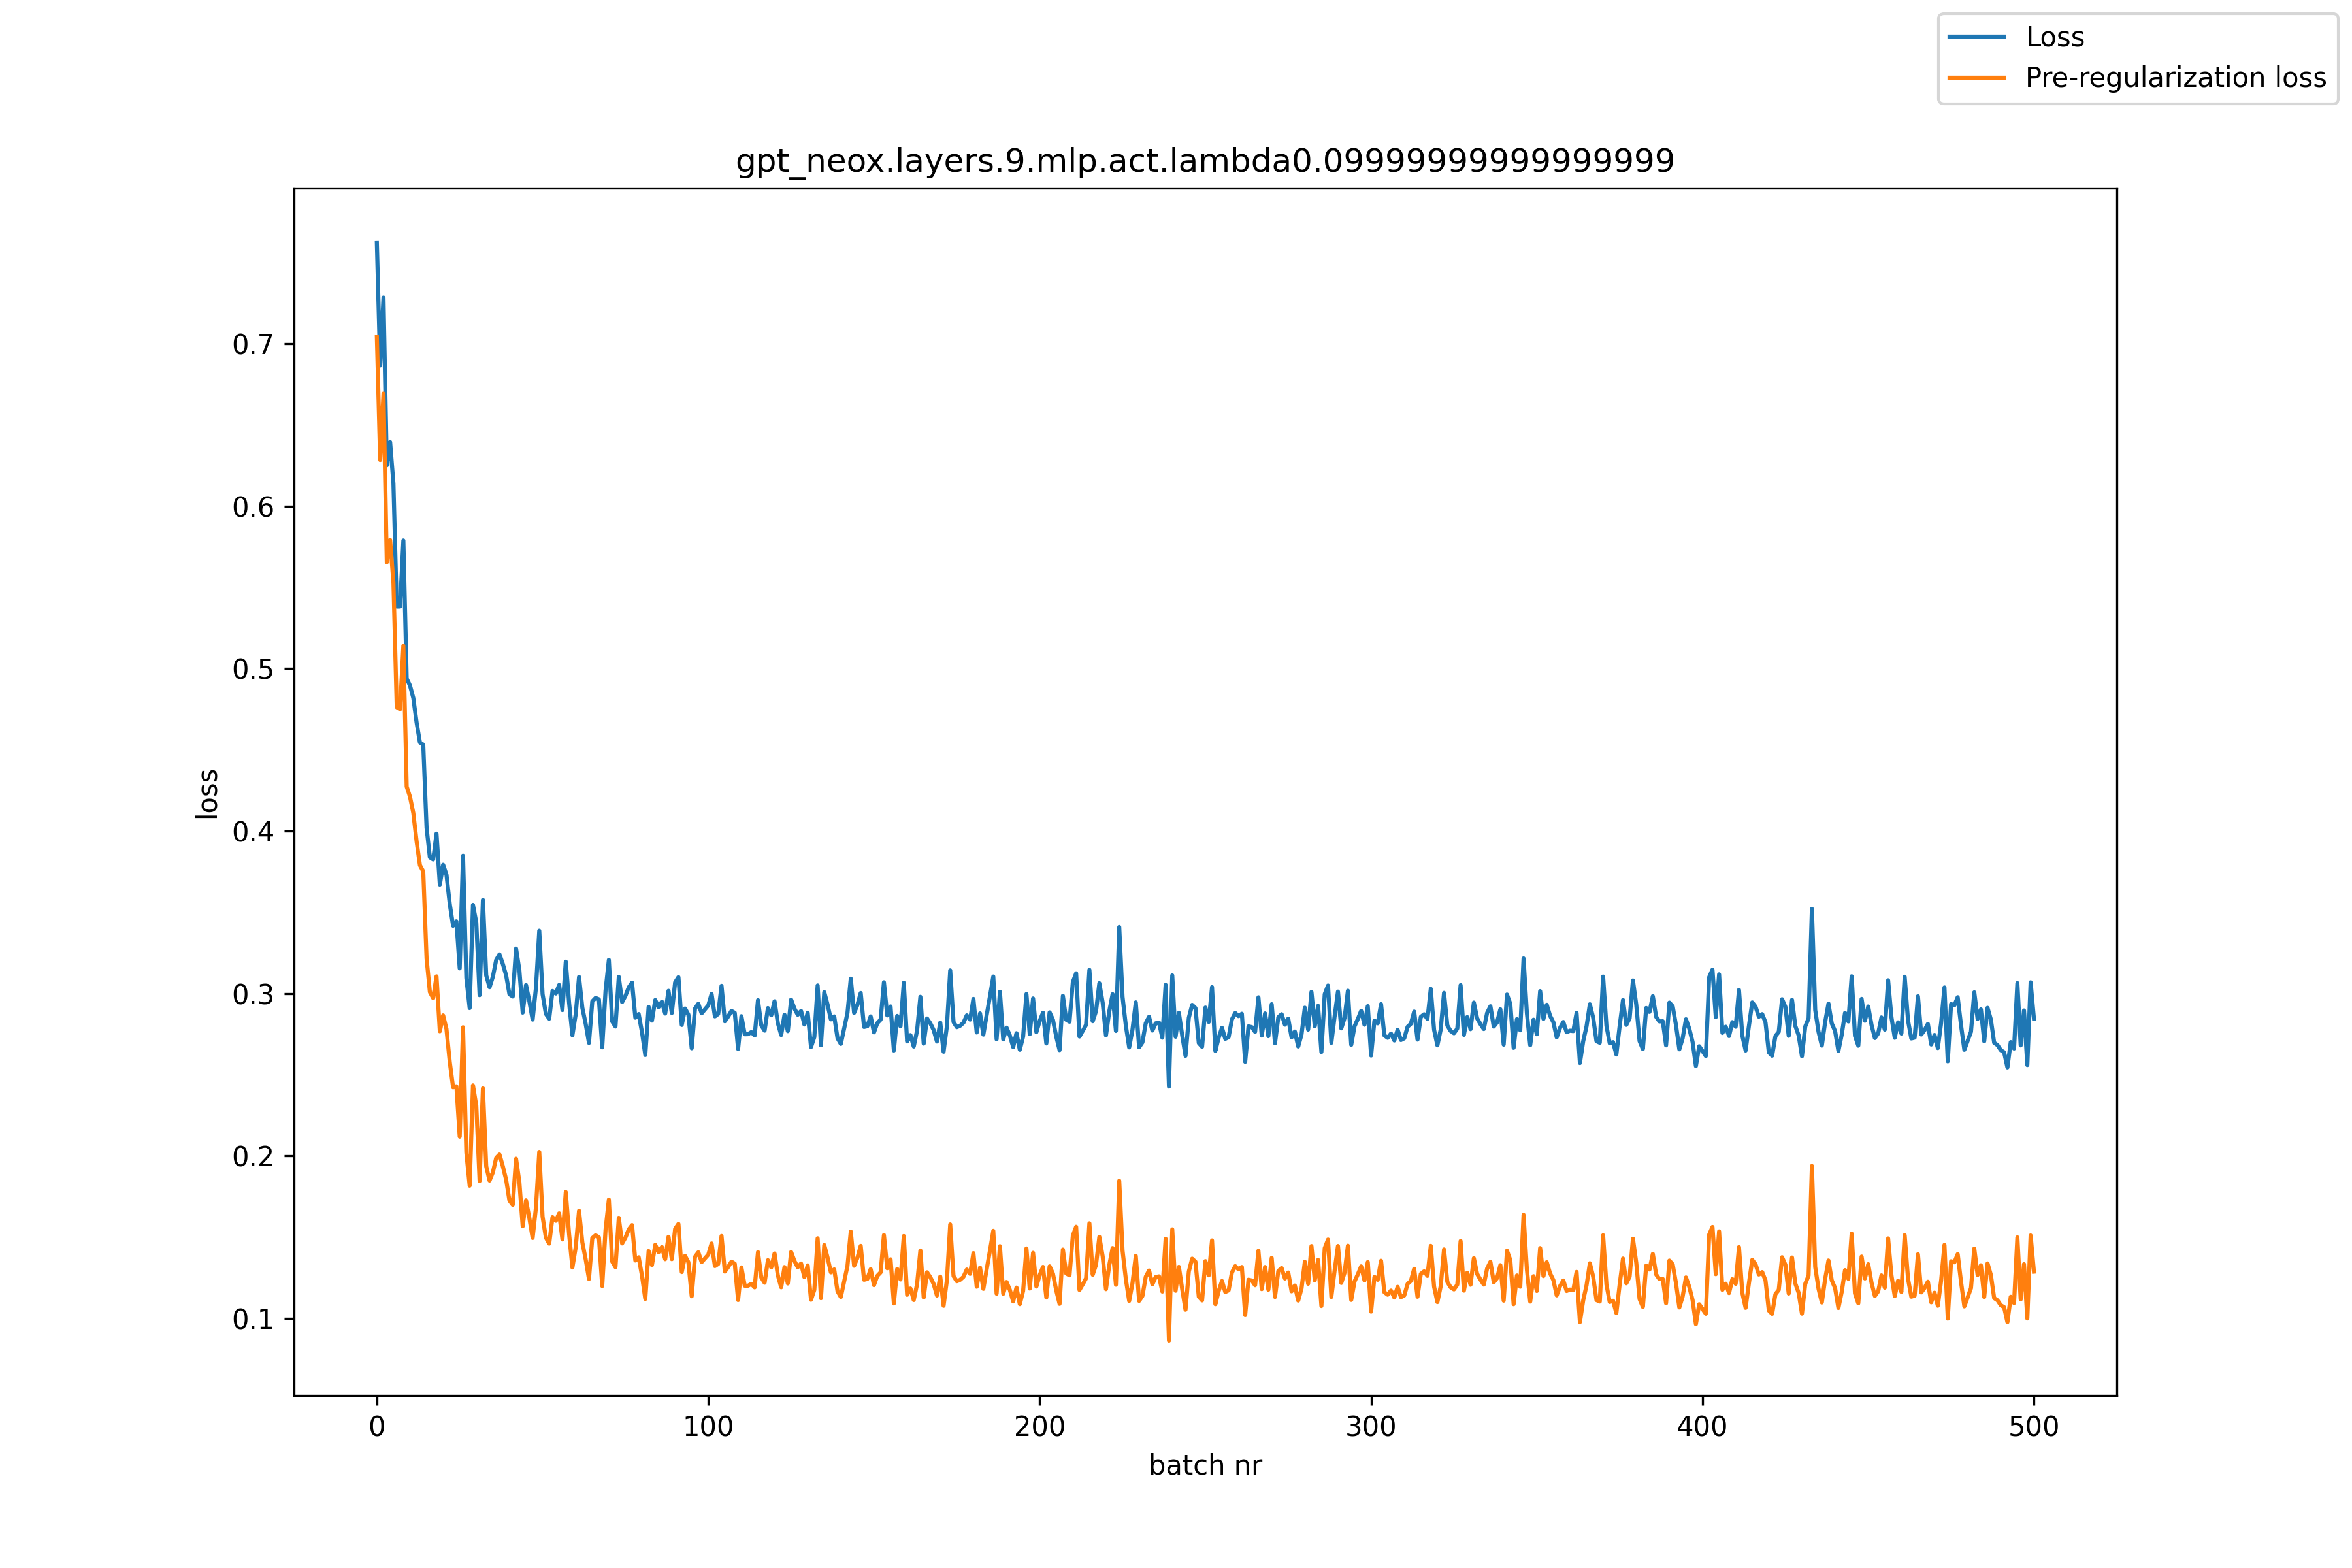

The file beside this chart, header and first rows:
, loss, pre_reg_loss
0, 0.762, 0.7042
1, 0.6866, 0.6284
2, 0.7284, 0.6693
3, 0.6251, 0.5655
4, 0.6394, 0.5791
5, 0.6139, 0.5529
6, 0.5381, 0.4762
7, 0.5382, 0.4749
8, 0.5788, 0.514
9, 0.4938, 0.4273
10, 0.4895, 0.421
11, 0.4819, 0.4111
12, 0.4666, 0.3935
13, 0.4545, 0.3789
14, 0.4531, 0.3751
15, 0.4019, 0.3215
16, 0.3837, 0.3008
17, 0.3824, 0.2971
18, 0.3984, 0.3105
19, 0.367, 0.2767
20, 0.3792, 0.2865
21, 0.3732, 0.2781
22, 0.355, 0.2577
23, 0.3416, 0.2422
24, 0.3444, 0.2428
25, 0.3154, 0.2118
26, 0.3848, 0.2792
27, 0.3095, 0.202
28, 0.291, 0.1816
29, 0.3545, 0.2434
30, 0.3437, 0.2309
31, 0.2989, 0.1845
32, 0.3575, 0.2415
33, 0.311, 0.1935
34, 0.3038, 0.1848
35, 0.3102, 0.1898
36, 0.3205, 0.1987
37, 0.324, 0.2008
38, 0.3181, 0.1936
39, 0.3111, 0.1854
40, 0.2995, 0.1725
41, 0.2981, 0.1698
42, 0.3276, 0.1982
43, 0.3143, 0.1838
44, 0.2882, 0.1566
45, 0.3051, 0.1726
46, 0.2953, 0.1618
47, 0.2839, 0.1494
48, 0.3034, 0.1681
49, 0.3386, 0.2024
50, 0.2995, 0.1625
51, 0.2874, 0.1496
52, 0.2844, 0.1459
53, 0.3015, 0.1622
54, 0.2999, 0.16
55, 0.3052, 0.1646
56, 0.2897, 0.1485
57, 0.3195, 0.1777
58, 0.2943, 0.1519
59, 0.2742, 0.1313
... 441 more rows
